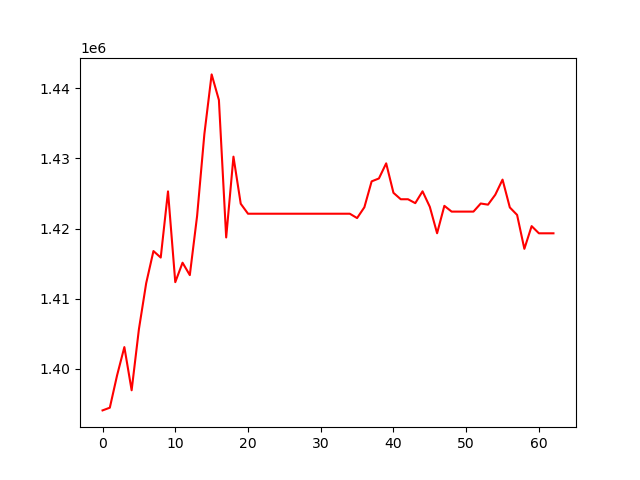

The table this chart was drawn from, first rows:
, 0
0, 1394086
1, 1394471
2, 1399088
3, 1403111
4, 1396955
5, 1405660
6, 1412214
7, 1416797
8, 1415870
9, 1425302
10, 1412363
11, 1415137
12, 1413368
13, 1421786
14, 1433460
15, 1441975
16, 1438322
17, 1418735
18, 1430252
19, 1423541
20, 1422118
21, 1422118
22, 1422118
23, 1422118
24, 1422118
25, 1422118
26, 1422118
27, 1422118
28, 1422118
29, 1422118
30, 1422118
31, 1422118
32, 1422118
33, 1422118
34, 1422118
35, 1421499
36, 1423037
37, 1426730
38, 1427142
39, 1429298
40, 1425097
41, 1424182
42, 1424182
43, 1423626
44, 1425313
45, 1423099
46, 1419334
47, 1423241
48, 1422419
49, 1422419
50, 1422419
51, 1422419
52, 1423574
53, 1423411
54, 1424821
55, 1426980
56, 1423014
57, 1421948
58, 1417114
59, 1420351
... 3 more rows
